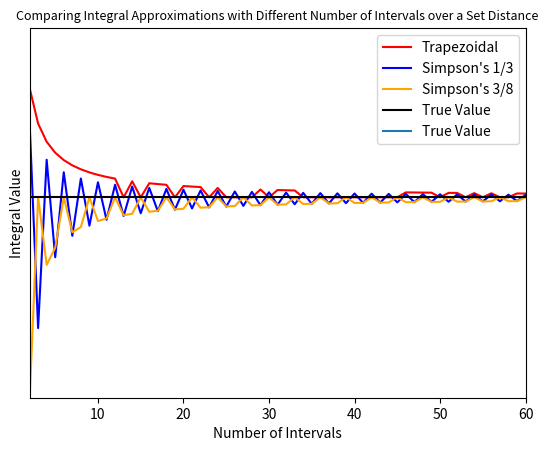
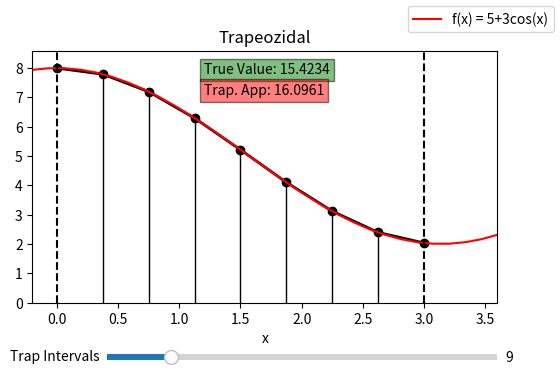

Recreate these plots in Python, in order.
import numpy as np
import matplotlib.pyplot as plt
from matplotlib.widgets import Slider


def trap(a,b,f,n):
    h = (b-a)/n
    loc = a+h
    interiorSum = 0
    while loc <= b:
        interiorSum += 2 * f(loc)
        loc = loc+h
    I = (h/2)*(f(a) + interiorSum + f(b))
    return I

def simp13(a,b,f,n):
    x = np.linspace(a,b,n+1)
    print(len(x))
    h = (b-a)/n
    innerSum = 0
    if len(x)%2 == 1:
            for i in range(1,len(x)):
                if i%2==1:
                    innerSum += 4*f(x[i])
                elif i%2 == 0:
                    innerSum += 2*f(x[i])
            return (h/3)*(f(x[0]) + innerSum + f(x[-1]))
    else:
        i=1
        while i < len(x)-2:  
            if i%2==1:
                innerSum += 4*f(x[i])
            elif i%2 == 0:
                innerSum += 2*f(x[i])
            i += 1
        return (h/3)*(f(x[0]) + innerSum + f(x[i])) + ((h/2)*(f(x[i+1])-f(x[i])))
        
def simp38(a,b,f,n):
    x = np.linspace(a,b,n+1)
    print(len(x))
    h = (b-a)/n
    innerSum = 0
    fi = 0
    for i in range(0,len(x),3):
       
        if (len(x)-1) - i >= 3:
            innerSum +=  f(x[i]) + 3*f(x[i+1]) + 3*f(x[i+2]) + f(x[i+3])
        else:
            fi = i
            break
    TSum = 0
    for i in range(n-1-fi):
        TSum += (h/2)*(f(x[fi+i]) + f(x[fi+i+1]))
    I = (3*h/8)*(innerSum) + TSum
    return I

def foi(x):
    return 5 + 3*np.cos(x)

a = 0
b = 3
n=8
intervals = np.linspace(1,100,100)

trapApp = np.zeros(len(intervals))
simp13App = np.zeros(len(intervals))
simp38App = np.zeros(len(intervals))
true = 5*(b-a)+3*(np.sin(b)-np.sin(a))

for i in range(1,len(intervals)-1):
    trapApp[i] = trap(a,b,foi,int(intervals[i]))
    simp13App[i] = simp13(a,b,foi,int(intervals[i]))
    simp38App[i] = simp38(a,b,foi,int(intervals[i]))

plt.plot(intervals,trapApp,'red',label="Trapezoidal")
plt.plot(intervals,simp13App,'blue',label="Simpson's 1/3")
plt.plot(intervals,simp38App,'orange',label="Simpson's 3/8")
plt.plot([0,100],[true,true],'black','--',label='True Value')
plt.xlabel("Number of Intervals")
plt.ylabel("Integral Value")
plt.title('Comparing Integral Approximations with Different Number of Intervals over a Set Distance',fontsize=9)
plt.xlim(2,60)
plt.ylim(10,20)
plt.legend()
plt.show()



simpx = np.linspace(a,b,int(intervals[n]))
simpf = foi(simpx)

xapp = np.linspace(a,b,int(intervals[n]))
fapp = foi(xapp)

x = np.linspace(a-1/5,b+b/5,30)
f = foi(x)

# print('Simpson1/3: '+str(simp13App))
# print('Simpson3/8: '+str(simp38App))
# print('Trap: '+str(trapApp))
# print('True: '+str(true))
fig, ax = plt.subplots(figsize=(6,4))
l, = ax.plot(xapp,fapp,'o-',lw=2,color='black')
t = ax.vlines(xapp[1:-1], ymin=0, ymax=fapp[1:-1], colors='black', linewidths=1, linestyle='-')
ax.plot(x,f,'r',label='f(x) = 5+3cos(x)',lw=1.5)
ax.plot([a,a],[0,10],'--',color='black')
ax.plot([b,b],[0,10],'--',color='black')
ax.set_xlim(a-1/5,b+b/5)
ax.set_ylim(0,8.6)
ax.set_xlabel('x')
ax.set_title('Trapeozidal')
TrapText = ax.text(1.2,7.7, f'True Value: {true:.4f}', fontsize=10, va='bottom',bbox={'facecolor': 'green', 'alpha': 0.5, 'pad': 3})
TrapText = ax.text(1.2,7, f'Trap. App: {trapApp[n]:.4f}', fontsize=10, va='bottom',bbox={'facecolor': 'red', 'alpha': 0.5, 'pad': 3})



fig.subplots_adjust(bottom=0.25)
axstep = fig.add_axes((0.25, 0.1, 0.65, 0.03))
step_slider = Slider(
    ax=axstep,
    label='Trap Intervals',
    valmin=1,
    valmax=50,
    valstep=1,
    valinit=int(intervals[n]),
)

def update(val,trap,foi):
    steps = step_slider.val
    xapp = np.linspace(a,b,steps+1)
    fapp = foi(xapp)
    l.set_xdata(xapp)
    l.set_ydata(fapp)
    new_segments = [np.array([[x, 0], [x, y]]) for x, y in zip(xapp[1:-1], fapp[1:-1])] #Purely Gemini
    t.set_segments(new_segments)
    fig.canvas.draw_idle()
    I = trap(a,b,foi,val)
    TrapText.set_text(f'Trap. App: {I:.4f}')

   

step_slider.on_changed(lambda val: update(val, trap, foi)) #Lambda function also from Gemini

fig.legend()
plt.show()
